Run: headless pygame with SDL's dummy video driver; simulated clock (each Clock.tick advances the game by its frame time, no real sleeping); random seed 0; keys injected as events and as key.get_pressed() state; mouse plan: one left click at the window centre at the start of phase 2, then a move to the lower-right quarter at the start of phase 3.
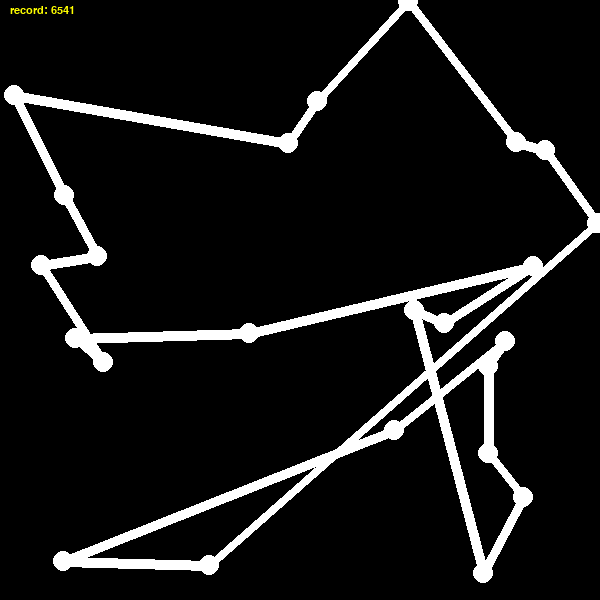
Frame 1 of 4 · flips 1–60 · no input
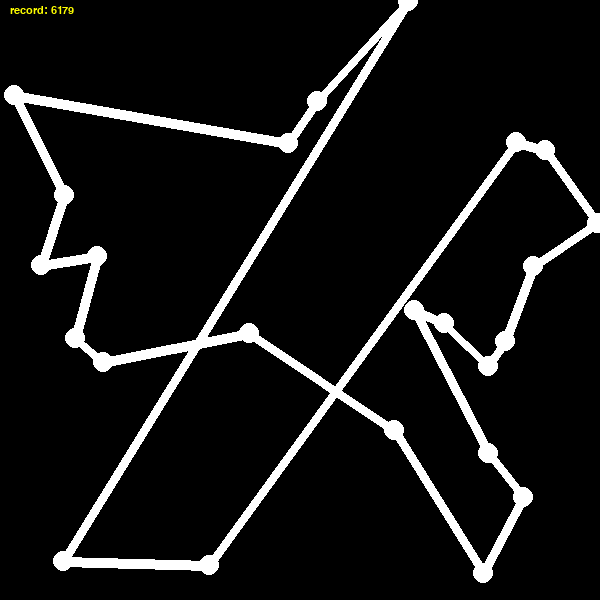
Frame 2 of 4 · flips 61–180 · clicked the window centre · tapped SPACE, RETURN · held RIGHT (→), D
Frame 3 of 4 · flips 181–300 · moved the mouse to the lower-right quarter · held DOWN (↓), S · screen unchanged from frame 2, image omitted
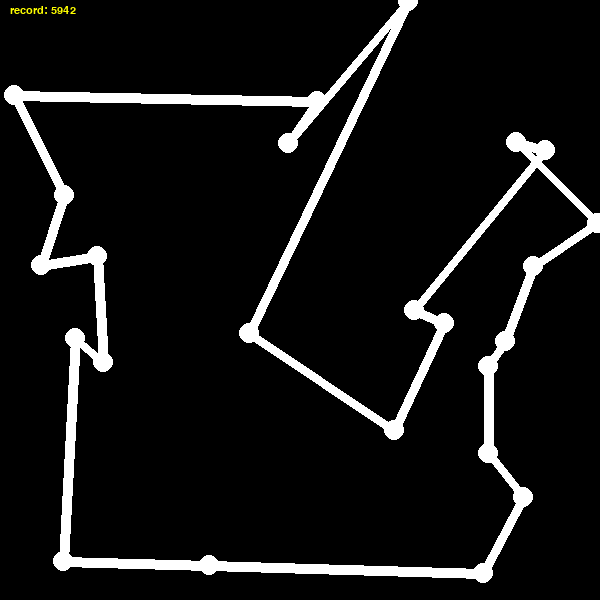
Frame 4 of 4 · flips 301–420 · held LEFT (←), A, UP (↑), W

The pygame program that drew these frames:

import pygame
import random
import math
pygame.init()

screen = pygame.display.set_mode((600,600))
points = []
ways = []
ants = []
antNum = 0
stepNum = 0
recDist = 0
recWays = []
WHITE = (255,255,255)
GREEN = (50,150,50)
RED = (255,0,0)
class Points:
    def __init__(self, pos):
        self.pos = pos
        self.color = (255,255,255)

class Ways:
    def __init__(self, p1, p2):
        self.color = GREEN
        self.points = [p1, p2]
        self.pos = [p1.pos, p2.pos]
        dist_x = self.pos[0][0] - self.pos[1][0]
        dist_y = self.pos[0][1] - self.pos[1][1]
        self.dist = ((dist_x**2)+(dist_y**2))**0.5
        self.near = 1/self.dist
        self.phero = 1
        self.thickness = round(self.phero/2)
        self.wish = (self.near**4) * (self.phero**1)

    def getPhero(self, phero):
        self.phero += phero*self.dist
        if self.phero > 15:
            self.phero = 15
        self.thickness = math.ceil(self.phero/2)
        self.wish = (self.near**4) * (self.phero**1)

    def vaporize(self):
        self.phero *= 0.8
        if self.phero < 2:
            self.phero = 2

class Ants:
    def __init__(self, startPoint):
        self.color = (0,0,0)
        self.startPoint = startPoint
        self.curPoint = startPoint
        self.pos = startPoint.pos
        self.nextPoints = []
        self.ways = []
        self.phero = 10

    def oneStep(self):
        global stepNum, antNum, recDist
        if stepNum == 0:
            self.path = [self.startPoint]
            self.nextPoints = points.copy()
            self.nextPoints.remove(self.startPoint)
            self.curPoint = self.startPoint
            self.pos = self.startPoint.pos
        if stepNum < len(points)-1:
            stepNum += 1
            nextWays = []
            for i in range(len(ways)):
                if self.curPoint in ways[i].points and (ways[i].points[0] in self.nextPoints or ways[i].points[1] in self.nextPoints):
                    nextWays.append(ways[i])
            wishes = 0
            for i in range(len(nextWays)):
                wishes += nextWays[i].wish
            chances = []
            for i in range(len(nextWays)):
                chances.append(nextWays[i].wish/wishes)
            rnd = random.random()
            i = -1
            g = 0
            while g < rnd:
                i += 1
                g += chances[i]
            self.ways.append(nextWays[i])
            if self.curPoint == nextWays[i].points[0]:
                self.nextPoints.remove(nextWays[i].points[1])
                self.curPoint = nextWays[i].points[1]
                self.path.append(nextWays[i].points[1])
                self.pos = nextWays[i].points[1].pos
            else:
                self.nextPoints.remove(nextWays[i].points[0])
                self.curPoint = nextWays[i].points[0]
                self.path.append(nextWays[i].points[0])
                self.pos = nextWays[i].points[0].pos
            self.ways.append(nextWays[i])
        elif stepNum < len(points):
            stepNum += 1
            for i in range(len(ways)):
                if self.curPoint in ways[i].points and self.startPoint in ways[i].points:
                    self.ways.append(ways[i])
            self.curPoint = self.startPoint
            self.pos = self.startPoint.pos
        else:
            stepNum = 0
            curDist = 0
            for i in range(len(self.ways)):
                curDist += self.ways[i].dist
            if curDist < recDist or recDist == 0:
                recDist = round(curDist)
                recWays.clear()
                for i in range(len(self.ways)):
                    recWays.append(self.ways[i])
            if antNum < len(ants)-1:
                antNum += 1
            else:
                antNum = 0
                length = 0
                for i in range(len(self.ways)):
                    length += self.ways[i].dist
                phero_0 = self.phero/length
                for i in range(len(ways)):
                    ways[i].vaporize()
                for i in range(len(ants)):
                    for g in range(len(self.ways)):
                        ants[i].ways[g].getPhero(phero_0)

def drawPoints():
    for i in range(len(points)):
        pygame.draw.circle(screen, points[i].color, points[i].pos, 10)

def drawWays():
    for i in range(len(ways)):
        pygame.draw.line(screen, ways[i].color, ways[i].pos[0], ways[i].pos[1], ways[i].thickness)

def drawRecWay():
    for i in range(len(recWays)):
        pygame.draw.line(screen, (255,255,255), recWays[i].pos[0], recWays[i].pos[1], 10)

def drawAnt():
    pygame.draw.circle(screen, ants[antNum].color, ants[antNum].pos, 5)

def main():
    pygame.display.set_caption("Swarm intelligence")
    clock = pygame.time.Clock()
    fps = 30
    mode = "setPoints"
    font = pygame.font.SysFont('arial', 16)

    while True:
        for event in pygame.event.get():
            if event.type == pygame.QUIT:
                pygame.quit()
                return()
            if event.type == pygame.KEYDOWN:
                if event.key == pygame.K_RETURN:
                    if mode == "setPoints":
                        mode = "setWays"
                    if mode == "Swarm":
                        ants[antNum].oneStep()
            if mode == "setPoints":
                if event.type == pygame.MOUSEBUTTONDOWN:
                    if event.button == 1:
                        points.append(Points(event.pos))
                        pygame.draw.circle(screen, WHITE, event.pos, 10)
                        pygame.display.flip()

        if mode == "setPoints":
            P1 = [[53,53],[219,27],[360,80],[520,40],[40,215],[230,195],[340,203],[555,209],[35,453],[213,396],[351,352],[512,400]]
            for i in range(24):
                rndPos = (random.randint(0,600), random.randint(0,600))
                points.append(Points(rndPos))
                pygame.draw.circle(screen, WHITE, rndPos, 10)
            mode = "setWays"

        if mode == "setWays":
            for i in range(len(points)):
                for g in range(i+1, len(points)):
                    ways.append(Ways(points[i], points[g]))
            drawWays()
            mode = "setAnts"

        if mode == "setAnts":
            for i in range(len(points)):
                ants.append(Ants(points[i]))
            mode = "Swarm"

        if mode == "Swarm":
            ants[antNum].oneStep()

        screen.fill((0,0,0))
        drawWays()
        drawPoints()
        drawRecWay()

        if mode == "Swarm":
            recText = font.render("record: " + str(recDist), True, (255, 255, 0))
            screen.blit(recText, (10, 5))

        pygame.display.flip()
        clock.tick(60)

if __name__ == "__main__":
    main()
